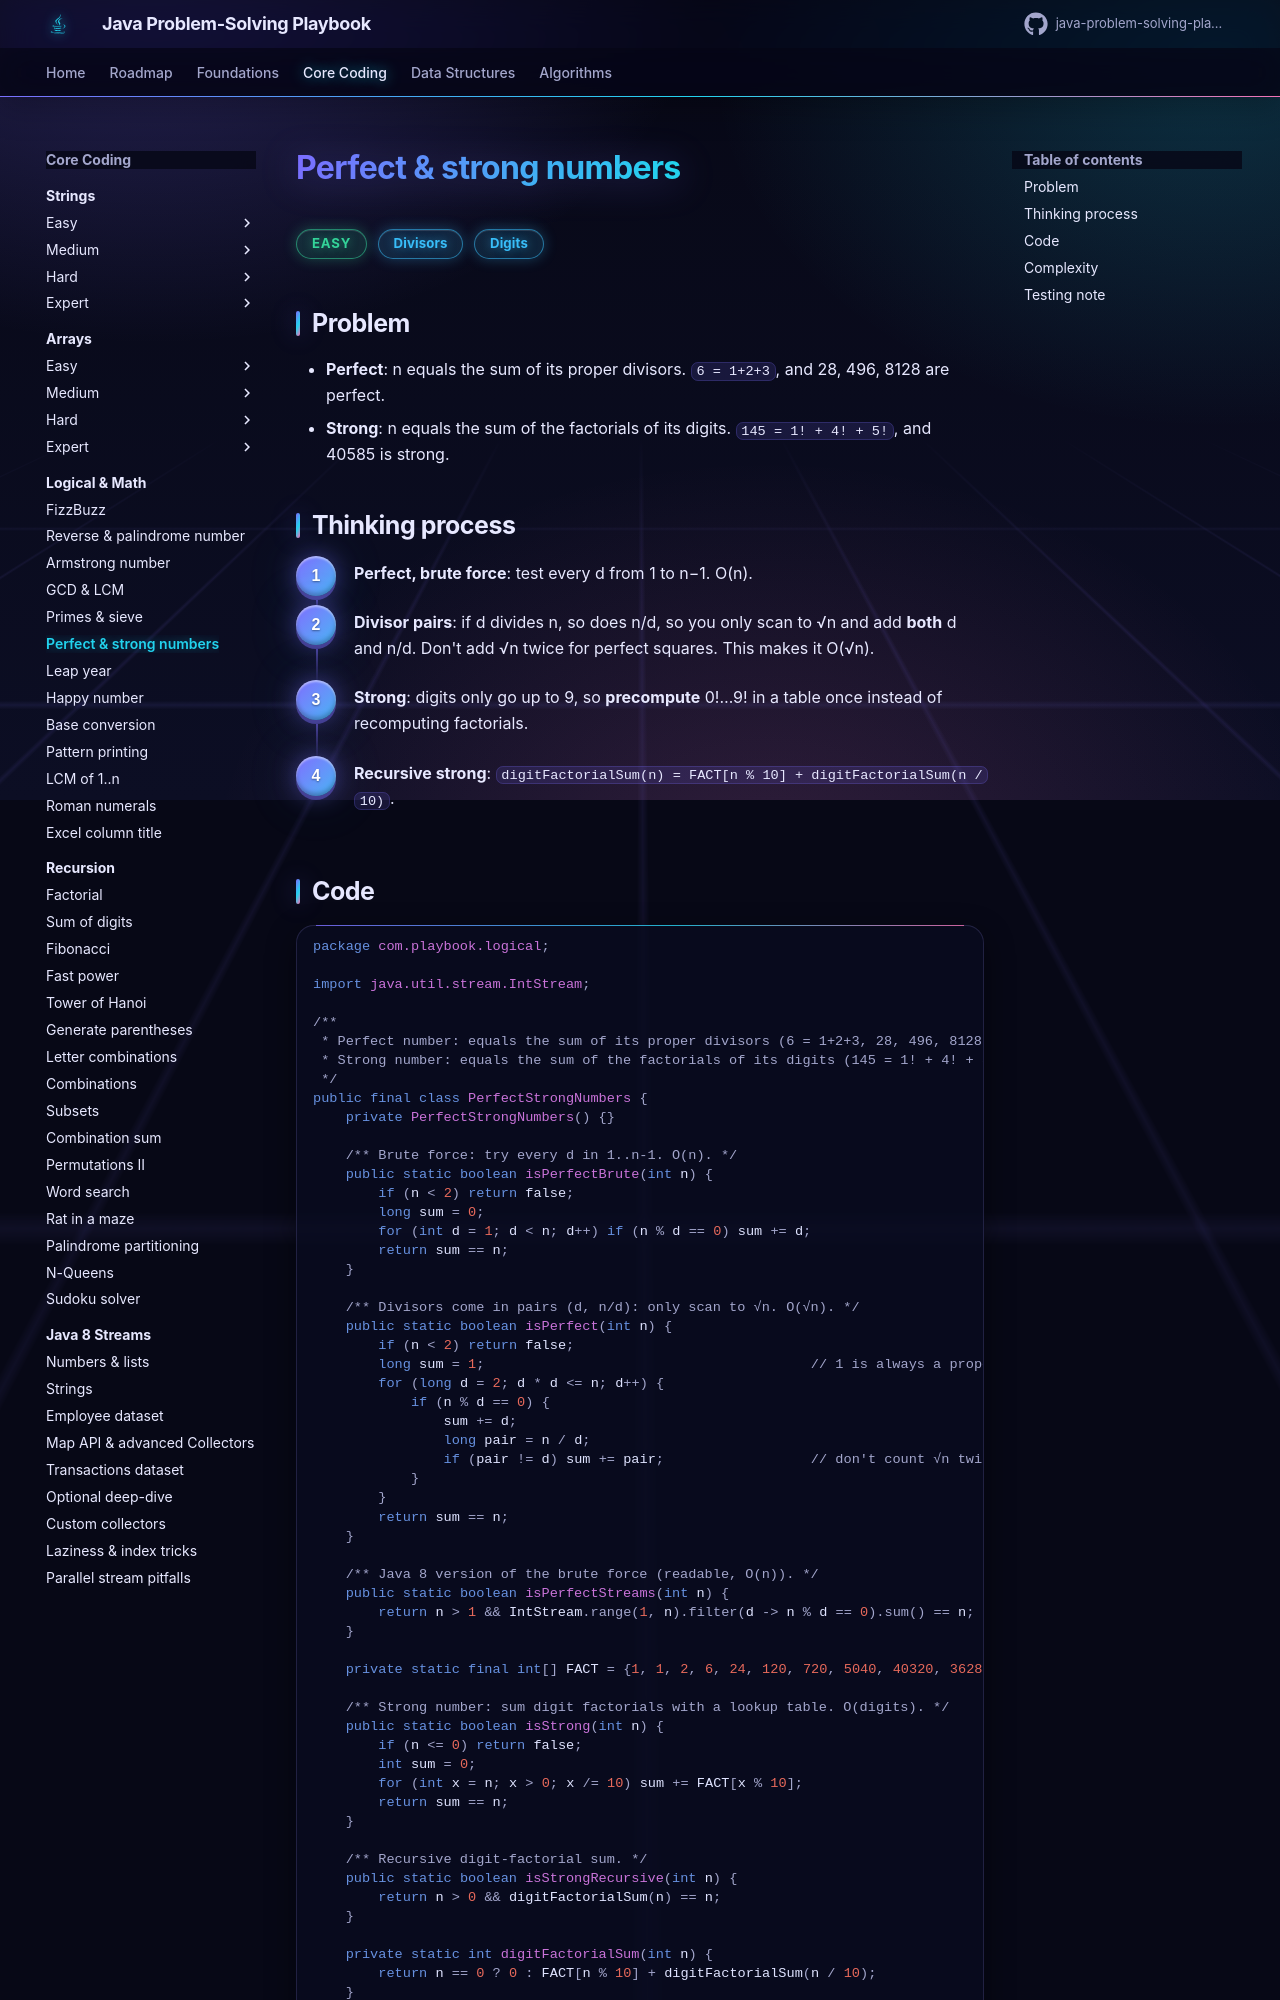

repository: khiruashish/java-problem-solving-playbook · page: 03-logical/perfect-strong-numbers/index.html · generator: mkdocs

# Perfect & strong numbers

<span class="badge easy">Easy</span> <span class="badge tag">Divisors</span> <span class="badge tag">Digits</span>

## Problem
- **Perfect**: n equals the sum of its proper divisors. `6 = 1+2+3`, and 28, 496, 8128 are perfect.
- **Strong**: n equals the sum of the factorials of its digits. `145 = 1! + 4! + 5!`, and 40585 is strong.

## Thinking process
<div class="steps" markdown>

1. **Perfect, brute force**: test every d from 1 to n−1. O(n).
2. **Divisor pairs**: if d divides n, so does n/d, so you only scan to √n and add **both** d and n/d. Don't add √n twice
   for perfect squares. This makes it O(√n).
3. **Strong**: digits only go up to 9, so **precompute** 0!…9! in a table once instead of recomputing factorials.
4. **Recursive strong**: `digitFactorialSum(n) = FACT[n % 10] + digitFactorialSum(n / 10)`.

</div>
